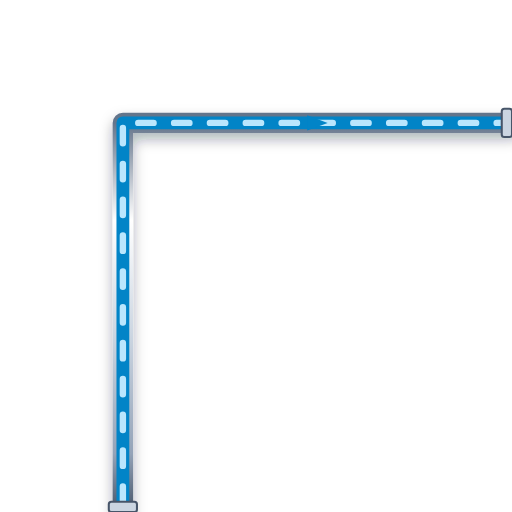
t = 0.00 s
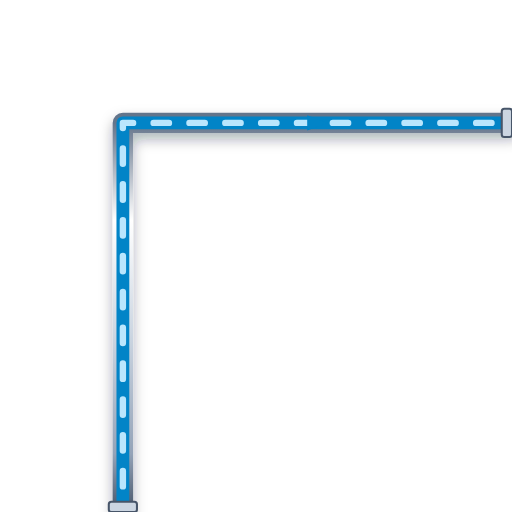
t = 0.20 s
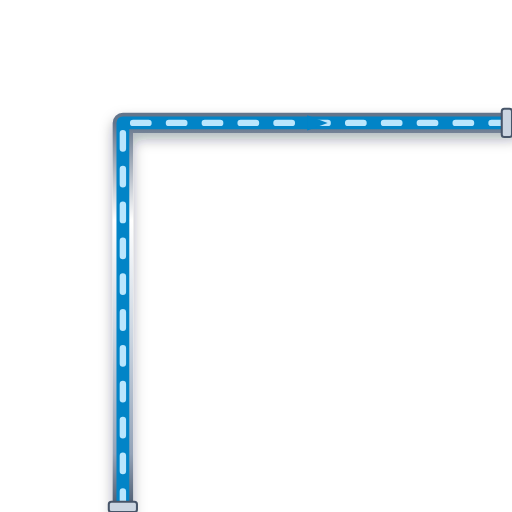
t = 0.40 s
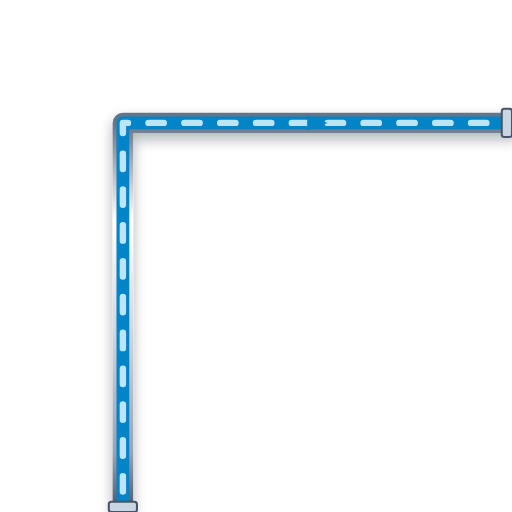
t = 0.60 s

The animated SVG that drew these frames (rendered in a browser with its animation timeline set to each time). Animation: 1 CSS @keyframes rule; one cycle of 0.80 s, repeats indefinitely.

<svg xmlns="http://www.w3.org/2000/svg" viewBox="0 0 200 200" width="200" height="200">
  <defs>
    <style>
      @keyframes p-flow-anim {
        from { stroke-dashoffset: 24; } to { stroke-dashoffset: 0; }
      }
      .anim-p-flow {
        stroke-dasharray: 6 8;
        animation: p-flow-anim 0.8s linear infinite;
      }
    </style>
    <filter id="ssPipeShadow" x="-15%" y="-15%" width="130%" height="130%">
      <feDropShadow dx="0" dy="2.5" stdDeviation="2.5" flood-color="#0f172a" flood-opacity="0.32" />
    </filter>
    <linearGradient id="ssPipeGradH" x1="0%" y1="0%" x2="0%" y2="100%">
      <stop offset="0%" stop-color="#64748b" /><stop offset="25%" stop-color="#ffffff" />
      <stop offset="55%" stop-color="#cbd5e1" /><stop offset="85%" stop-color="#94a3b8" /><stop offset="100%" stop-color="#475569" />
    </linearGradient>
  </defs>

  <!-- Stainless Steel 316 Outer Casing (8px with 3D Drop Shadow) -->
  <path d="M 48 200 L 48 48 L 200 48" stroke="url(#ssPipeGradH)" stroke-width="8" fill="none" stroke-linecap="round" stroke-linejoin="round" filter="url(#ssPipeShadow)"/>

  <!-- Process Fluid Core (5px) -->
  <path d="M 48 200 L 48 48 L 200 48" stroke="#0284C7" stroke-width="5" fill="none" stroke-linecap="round" stroke-linejoin="round"/>

  <!-- Animated Fluid Flow Stream Dashes (2.5px) -->
  <path d="M 48 200 L 48 48 L 200 48" stroke="#BAE6FD" stroke-width="2.5" fill="none" stroke-linejoin="round" stroke-linecap="round" class="anim-p-flow"/>

  <!-- Directional Flow Arrow -->
  <polygon points="120,45 128,48 120,51" fill="#0284C7" />

  <!-- ANSI Flange Connection Collars -->
  <rect x="42.5" y="196" width="11" height="4" rx="1" fill="#cbd5e1" stroke="#475569" stroke-width="0.8"/>
  <rect x="196" y="42.5" width="4" height="11" rx="1" fill="#cbd5e1" stroke="#475569" stroke-width="0.8"/>
</svg>
